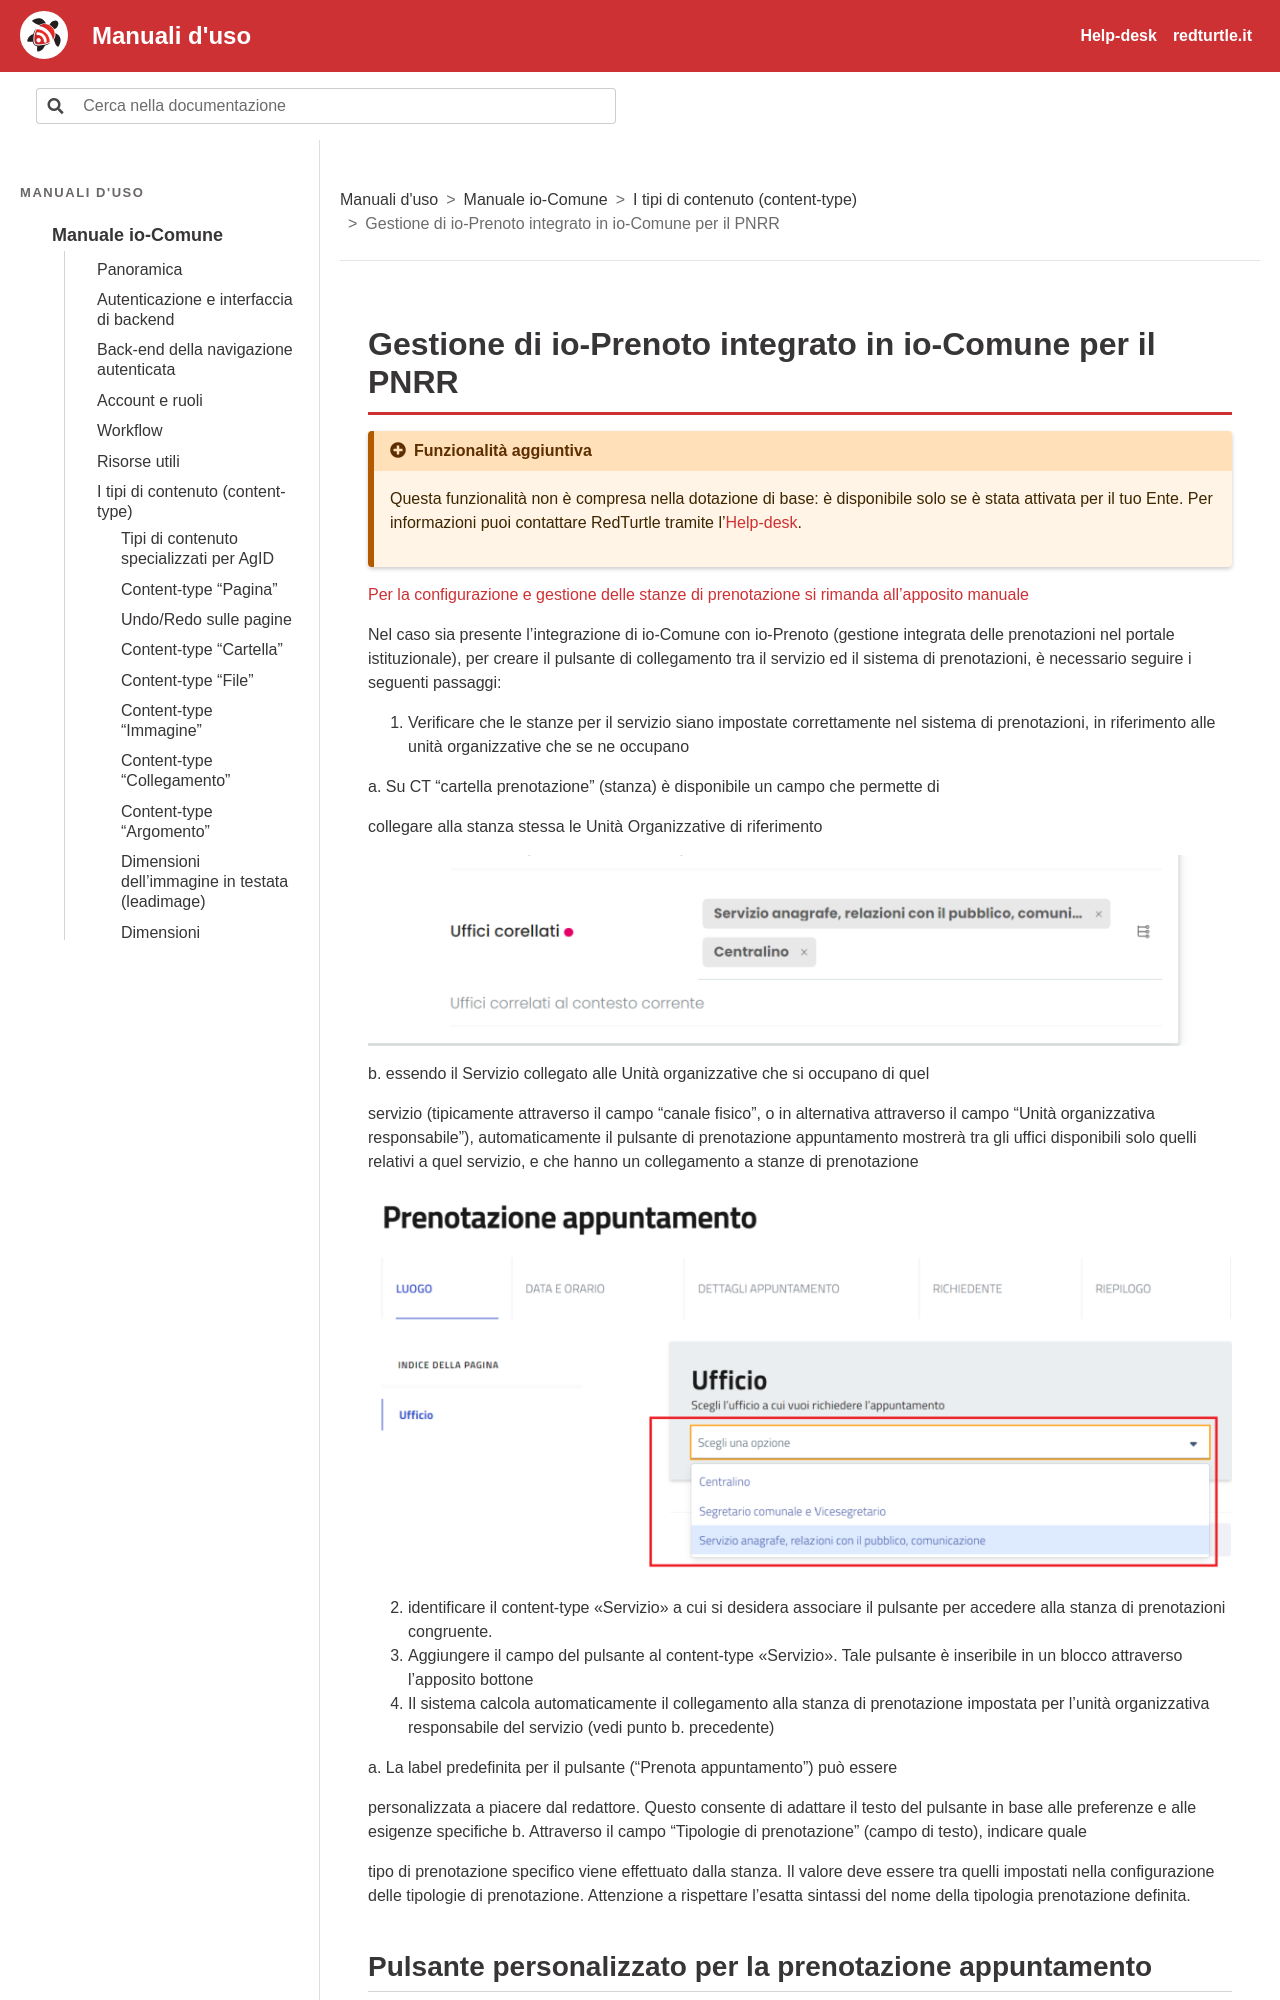

repository: RedTurtle/iocomune-docs · page: manuale-io-comune/i-tipi-di-contenuto-content-type/gestione-di-io-prenoto-integrato-in-io-comune-per-il-pnrr.html · generator: sphinx

# Gestione di io-Prenoto integrato in io-Comune per il PNRR

```{include} /_snippets/funzionalita-aggiuntiva.md
```

{doc}`Per la configurazione e gestione delle stanze di prenotazione si rimanda all’apposito manuale </manuale-io-prenoto/integrazione-con-io-comune>`

Nel caso sia presente l’integrazione di io-Comune con io-Prenoto (gestione integrata delle prenotazioni nel portale istituzionale), per creare il pulsante di collegamento tra il servizio ed il sistema di prenotazioni, è necessario seguire i seguenti passaggi:

1.  Verificare che le stanze per il servizio siano impostate correttamente nel sistema di prenotazioni, in riferimento alle unità organizzative che se ne occupano

a.  Su CT “cartella prenotazione” (stanza) è disponibile un campo che permette di

collegare alla stanza stessa le Unità Organizzative di riferimento

![Schermata: Gestione di io-Prenoto integrato in io-Comune per il PNRR](../img/p164-0.png)

b.  essendo il Servizio collegato alle Unità organizzative che si occupano di quel

servizio (tipicamente attraverso il campo “canale fisico”, o in alternativa attraverso il campo “Unità organizzativa responsabile”), automaticamente il pulsante di prenotazione appuntamento mostrerà tra gli uffici disponibili solo quelli relativi a quel servizio, e che hanno un collegamento a stanze di prenotazione

![Schermata: Gestione di io-Prenoto integrato in io-Comune per il PNRR](../img/p164-1.png)

2.  identificare il content-type "Servizio" a cui si desidera associare il pulsante per accedere alla stanza di prenotazioni congruente.
3.  Aggiungere il campo del pulsante al content-type "Servizio". Tale pulsante è inseribile in un blocco attraverso l’apposito bottone
4.  Il sistema calcola automaticamente il collegamento alla stanza di prenotazione impostata per l’unità organizzativa responsabile del servizio (vedi punto b. precedente)

a.  La label predefinita per il pulsante (“Prenota appuntamento”) può essere
